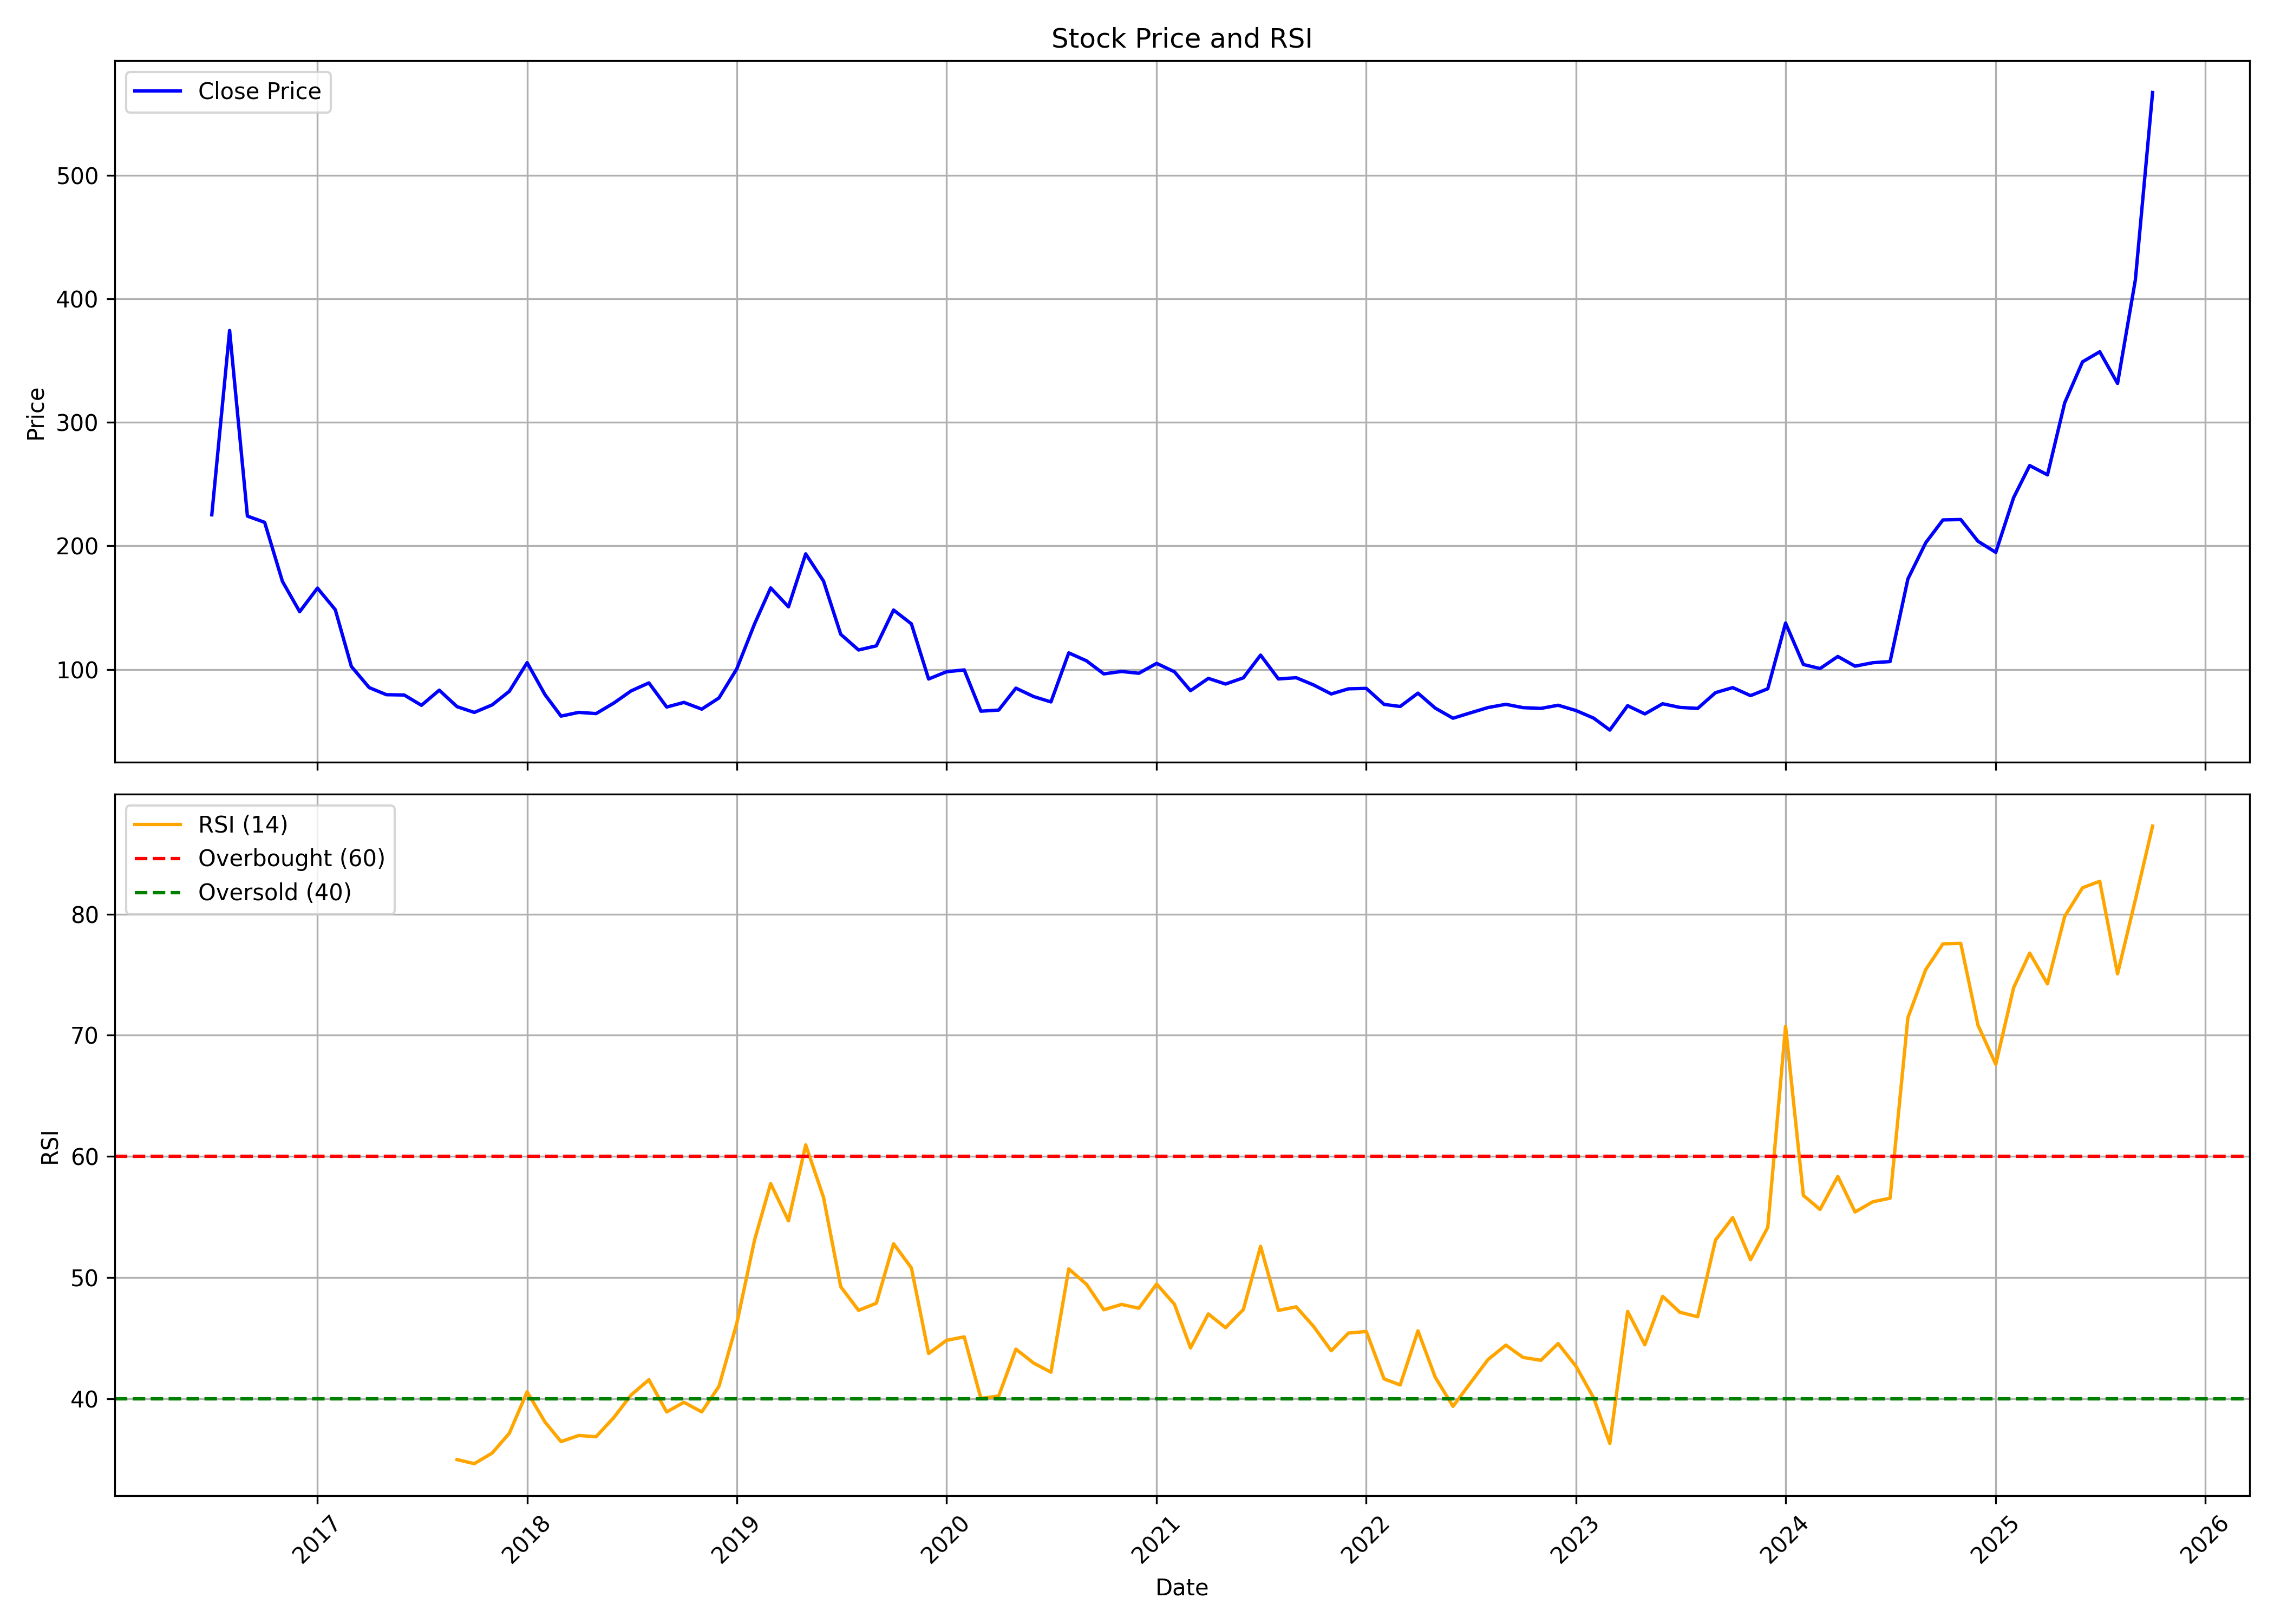

The table this chart was drawn from, first rows:
, date, symbol, open, high, low, close, volume, rsi
0, 2016-07-01, MAHASTEEL, 136.7, 244.0, 128.0, 225.1, 2307991, 
1, 2016-08-01, MAHASTEEL, 229.8, 414.4, 226.4, 374.4, 5864482, 
2, 2016-09-01, MAHASTEEL, 377.3, 504.2, 224.1, 224.1, 2180757, 
3, 2016-10-01, MAHASTEEL, 212.9, 219.1, 140.0, 219.1, 703555, 
4, 2016-11-01, MAHASTEEL, 236.0, 241.5, 126.1, 171.2, 653076, 
5, 2016-12-01, MAHASTEEL, 179.7, 198.0, 133.3, 146.7, 446407, 
6, 2017-01-01, MAHASTEEL, 140.0, 196.0, 139.4, 165.8, 715137, 
7, 2017-02-01, MAHASTEEL, 157.6, 179.4, 130.0, 148.3, 1947486, 
8, 2017-03-01, MAHASTEEL, 149.9, 150.9, 85.9, 102.3, 1992476, 
9, 2017-04-01, MAHASTEEL, 100.0, 106.0, 82.15, 85.25, 2492949, 
10, 2017-05-01, MAHASTEEL, 85.25, 91.8, 70.1, 79.5, 1779360, 
11, 2017-06-01, MAHASTEEL, 77.85, 84.7, 55.95, 79.25, 1633342, 
12, 2017-07-01, MAHASTEEL, 79.0, 83.2, 70.0, 70.9, 933726, 
13, 2017-08-01, MAHASTEEL, 71.2, 96.1, 67.05, 83.15, 6311576, 
14, 2017-09-01, MAHASTEEL, 83.95, 84.55, 64.9, 69.8, 888005, 34.96
15, 2017-10-01, MAHASTEEL, 69.8, 74.8, 64.9, 65.15, 349294, 34.62
16, 2017-11-01, MAHASTEEL, 65.85, 77.5, 60.2, 71.2, 1448736, 35.49
17, 2017-12-01, MAHASTEEL, 71.5, 87.8, 62.5, 82.25, 1718519, 37.13
18, 2018-01-01, MAHASTEEL, 84.8, 114.9, 79.3, 105.4, 3963207, 40.55
19, 2018-02-01, MAHASTEEL, 103.9, 106.4, 65.55, 79.6, 1662634, 38.07
20, 2018-03-01, MAHASTEEL, 76.65, 79.95, 60.7, 62.15, 445605, 36.45
21, 2018-04-01, MAHASTEEL, 63.95, 71.3, 61.4, 65.2, 393723, 36.95
22, 2018-05-01, MAHASTEEL, 65.2, 105.0, 61.45, 64.2, 3585807, 36.85
23, 2018-06-01, MAHASTEEL, 64.0, 86.75, 63.0, 72.75, 206197, 38.44
24, 2018-07-01, MAHASTEEL, 75.0, 83.15, 67.0, 82.55, 167840, 40.29
25, 2018-08-01, MAHASTEEL, 83.45, 95.9, 77.3, 89.05, 699865, 41.55
26, 2018-09-01, MAHASTEEL, 89.9, 92.45, 68.05, 69.5, 379606, 38.9
27, 2018-10-01, MAHASTEEL, 74.8, 87.7, 66.0, 73.25, 887225, 39.69
28, 2018-11-01, MAHASTEEL, 74.9, 94.3, 64.05, 67.8, 829746, 38.9
29, 2018-12-01, MAHASTEEL, 66.6, 84.0, 66.6, 76.85, 1448123, 41.01
30, 2019-01-01, MAHASTEEL, 75.85, 101.6, 73.3, 100.4, 1485474, 46.21
31, 2019-02-01, MAHASTEEL, 99.5, 143.0, 99.35, 136.9, 3020537, 53.1
32, 2019-03-01, MAHASTEEL, 140.0, 195.0, 139.0, 165.9, 2175165, 57.75
33, 2019-04-01, MAHASTEEL, 163.2, 175.2, 146.3, 150.6, 968076, 54.68
34, 2019-05-01, MAHASTEEL, 150.6, 200.3, 140.1, 193.5, 842180, 60.95
35, 2019-06-01, MAHASTEEL, 195.6, 218.4, 164.0, 171.5, 927130, 56.62
36, 2019-07-01, MAHASTEEL, 164.6, 174.0, 128.4, 128.4, 213340, 49.24
37, 2019-08-01, MAHASTEEL, 122.2, 127.8, 103.5, 115.7, 193109, 47.29
38, 2019-09-01, MAHASTEEL, 115.7, 137.8, 104.7, 119.1, 347617, 47.87
39, 2019-10-01, MAHASTEEL, 114.1, 162.9, 113.3, 148.1, 359815, 52.78
40, 2019-11-01, MAHASTEEL, 149.9, 169.0, 133.3, 136.9, 426941, 50.79
41, 2019-12-01, MAHASTEEL, 137.2, 138.3, 91.6, 92.2, 372541, 43.72
42, 2020-01-01, MAHASTEEL, 92.2, 102.5, 84.5, 98.05, 276659, 44.8
43, 2020-02-01, MAHASTEEL, 95.05, 120.5, 91.0, 99.55, 278636, 45.1
44, 2020-03-01, MAHASTEEL, 104.4, 104.4, 63.2, 66.15, 327749, 40.01
45, 2020-04-01, MAHASTEEL, 62.85, 72.0, 61.45, 67.05, 41451, 40.21
46, 2020-05-01, MAHASTEEL, 67.05, 85.0, 61.0, 84.8, 95909, 44.08
47, 2020-06-01, MAHASTEEL, 87.95, 91.5, 76.2, 77.95, 284177, 42.93
48, 2020-07-01, MAHASTEEL, 76.0, 81.0, 67.0, 73.65, 279018, 42.18
49, 2020-08-01, MAHASTEEL, 72.05, 119.0, 72.05, 113.3, 743681, 50.71
50, 2020-09-01, MAHASTEEL, 112.9, 128.9, 99.0, 106.9, 353839, 49.43
51, 2020-10-01, MAHASTEEL, 107.1, 109.7, 90.95, 96.35, 115054, 47.33
52, 2020-11-01, MAHASTEEL, 93.0, 104.6, 92.15, 98.3, 250335, 47.78
53, 2020-12-01, MAHASTEEL, 96.5, 106.3, 88.2, 96.85, 598824, 47.46
54, 2021-01-01, MAHASTEEL, 96.15, 130.3, 93.2, 104.8, 1227617, 49.46
55, 2021-02-01, MAHASTEEL, 105.9, 115.4, 88.25, 98.05, 292336, 47.79
56, 2021-03-01, MAHASTEEL, 99.6, 99.6, 72.3, 82.75, 589839, 44.19
57, 2021-04-01, MAHASTEEL, 84.4, 104.8, 72.65, 92.7, 1399903, 46.99
58, 2021-05-01, MAHASTEEL, 89.2, 106.0, 85.3, 88.15, 788774, 45.85
59, 2021-06-01, MAHASTEEL, 90.9, 104.7, 84.95, 93.15, 1557664, 47.36
... 52 more rows
